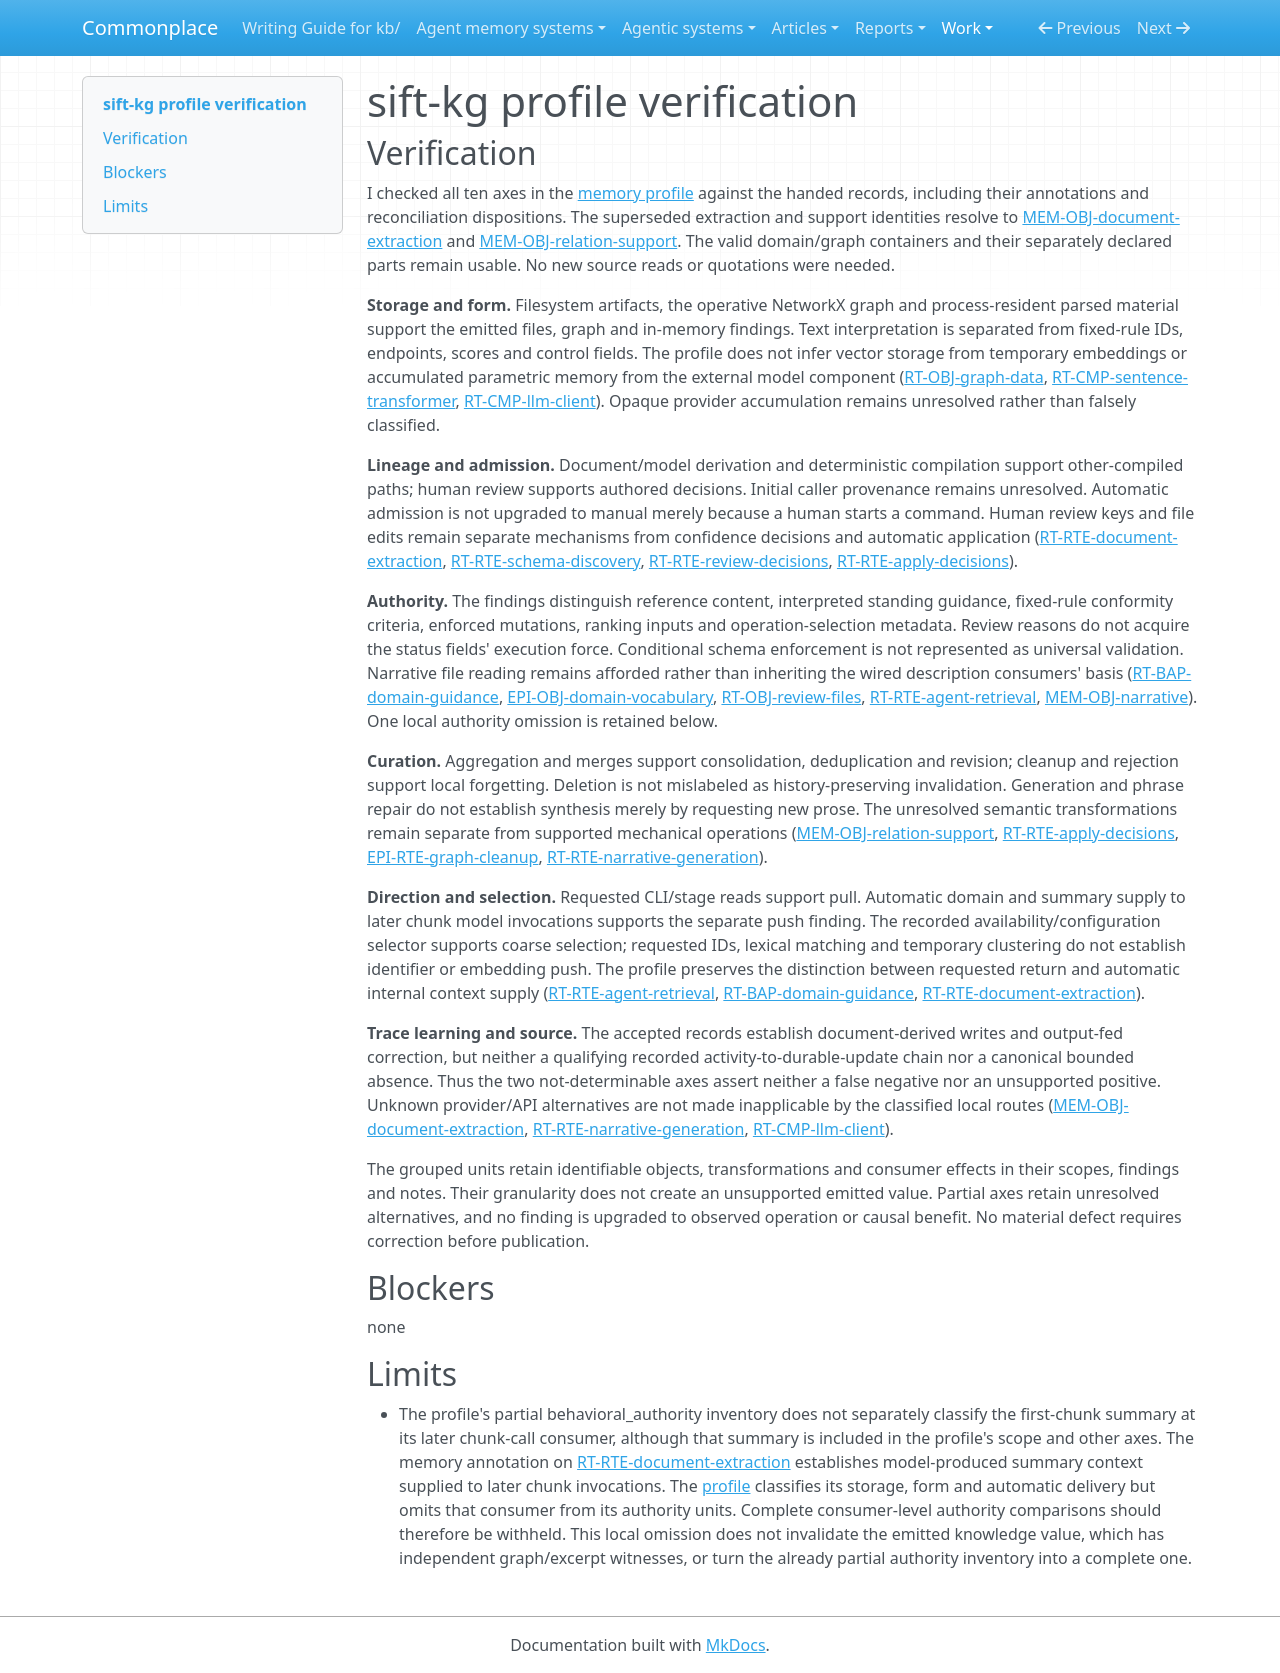

repository: zby/commonplace · page: work/agentic-system-completion/evidence/publications/sift-kg/AAS-2026-10-18-sift-kg-e56bce0de992-01/profile-verification/index.html · generator: mkdocs

---
type: agentic-system-analyses/types/agentic-system-verification.md
description: "Independent memory-profile verification of sift-kg's retained document-to-graph loop at d786991c024f5401f113fc0cb70aee96dd1bd3bf."
run-id: AAS-2026-10-18-sift-kg-e56bce0de992-01
reviewed-boundary: "d786991c024f5401f113fc0cb70aee96dd1bd3bf"
---

# sift-kg profile verification

## Verification

I checked all ten axes in the [memory profile](memory-profile.md#comparison-rationale) against the handed records, including their annotations and reconciliation dispositions. The superseded extraction and support identities resolve to [MEM-OBJ-document-extraction](memory.md#mem-obj-document-extraction) and [MEM-OBJ-relation-support](memory.md#mem-obj-relation-support). The valid domain/graph containers and their separately declared parts remain usable. No new source reads or quotations were needed.

**Storage and form.** Filesystem artifacts, the operative NetworkX graph and process-resident parsed material support the emitted files, graph and in-memory findings. Text interpretation is separated from fixed-rule IDs, endpoints, scores and control fields. The profile does not infer vector storage from temporary embeddings or accumulated parametric memory from the external model component ([RT-OBJ-graph-data](runtime.md#rt-obj-graph-data), [RT-CMP-sentence-transformer](runtime.md#rt-cmp-sentence-transformer), [RT-CMP-llm-client](runtime.md#rt-cmp-llm-client)). Opaque provider accumulation remains unresolved rather than falsely classified.

**Lineage and admission.** Document/model derivation and deterministic compilation support other-compiled paths; human review supports authored decisions. Initial caller provenance remains unresolved. Automatic admission is not upgraded to manual merely because a human starts a command. Human review keys and file edits remain separate mechanisms from confidence decisions and automatic application ([RT-RTE-document-extraction](runtime.md#rt-rte-document-extraction), [RT-RTE-schema-discovery](runtime.md#rt-rte-schema-discovery), [RT-RTE-review-decisions](runtime.md#rt-rte-review-decisions), [RT-RTE-apply-decisions](runtime.md#rt-rte-apply-decisions)).

**Authority.** The findings distinguish reference content, interpreted standing guidance, fixed-rule conformity criteria, enforced mutations, ranking inputs and operation-selection metadata. Review reasons do not acquire the status fields' execution force. Conditional schema enforcement is not represented as universal validation. Narrative file reading remains afforded rather than inheriting the wired description consumers' basis ([RT-BAP-domain-guidance](runtime.md#rt-bap-domain-guidance), [EPI-OBJ-domain-vocabulary](epistemic.md#epi-obj-domain-vocabulary), [RT-OBJ-review-files](runtime.md#rt-obj-review-files), [RT-RTE-agent-retrieval](runtime.md#rt-rte-agent-retrieval), [MEM-OBJ-narrative](memory.md#mem-obj-narrative)). One local authority omission is retained below.

**Curation.** Aggregation and merges support consolidation, deduplication and revision; cleanup and rejection support local forgetting. Deletion is not mislabeled as history-preserving invalidation. Generation and phrase repair do not establish synthesis merely by requesting new prose. The unresolved semantic transformations remain separate from supported mechanical operations ([MEM-OBJ-relation-support](memory.md#mem-obj-relation-support), [RT-RTE-apply-decisions](runtime.md#rt-rte-apply-decisions), [EPI-RTE-graph-cleanup](epistemic.md#epi-rte-graph-cleanup), [RT-RTE-narrative-generation](runtime.md#rt-rte-narrative-generation)).

**Direction and selection.** Requested CLI/stage reads support pull. Automatic domain and summary supply to later chunk model invocations supports the separate push finding. The recorded availability/configuration selector supports coarse selection; requested IDs, lexical matching and temporary clustering do not establish identifier or embedding push. The profile preserves the distinction between requested return and automatic internal context supply ([RT-RTE-agent-retrieval](runtime.md#rt-rte-agent-retrieval), [RT-BAP-domain-guidance](runtime.md#rt-bap-domain-guidance), [RT-RTE-document-extraction](runtime.md#rt-rte-document-extraction)).

**Trace learning and source.** The accepted records establish document-derived writes and output-fed correction, but neither a qualifying recorded activity-to-durable-update chain nor a canonical bounded absence. Thus the two not-determinable axes assert neither a false negative nor an unsupported positive. Unknown provider/API alternatives are not made inapplicable by the classified local routes ([MEM-OBJ-document-extraction](memory.md#mem-obj-document-extraction), [RT-RTE-narrative-generation](runtime.md#rt-rte-narrative-generation), [RT-CMP-llm-client](runtime.md#rt-cmp-llm-client)).

The grouped units retain identifiable objects, transformations and consumer effects in their scopes, findings and notes. Their granularity does not create an unsupported emitted value. Partial axes retain unresolved alternatives, and no finding is upgraded to observed operation or causal benefit. No material defect requires correction before publication.

## Blockers

none

## Limits

- The profile's partial behavioral_authority inventory does not separately classify the first-chunk summary at its later chunk-call consumer, although that summary is included in the profile's scope and other axes. The memory annotation on [RT-RTE-document-extraction](runtime.md#rt-rte-document-extraction) establishes model-produced summary context supplied to later chunk invocations. The [profile](memory-profile.md#comparison-rationale) classifies its storage, form and automatic delivery but omits that consumer from its authority units. Complete consumer-level authority comparisons should therefore be withheld. This local omission does not invalidate the emitted knowledge value, which has independent graph/excerpt witnesses, or turn the already partial authority inventory into a complete one.
